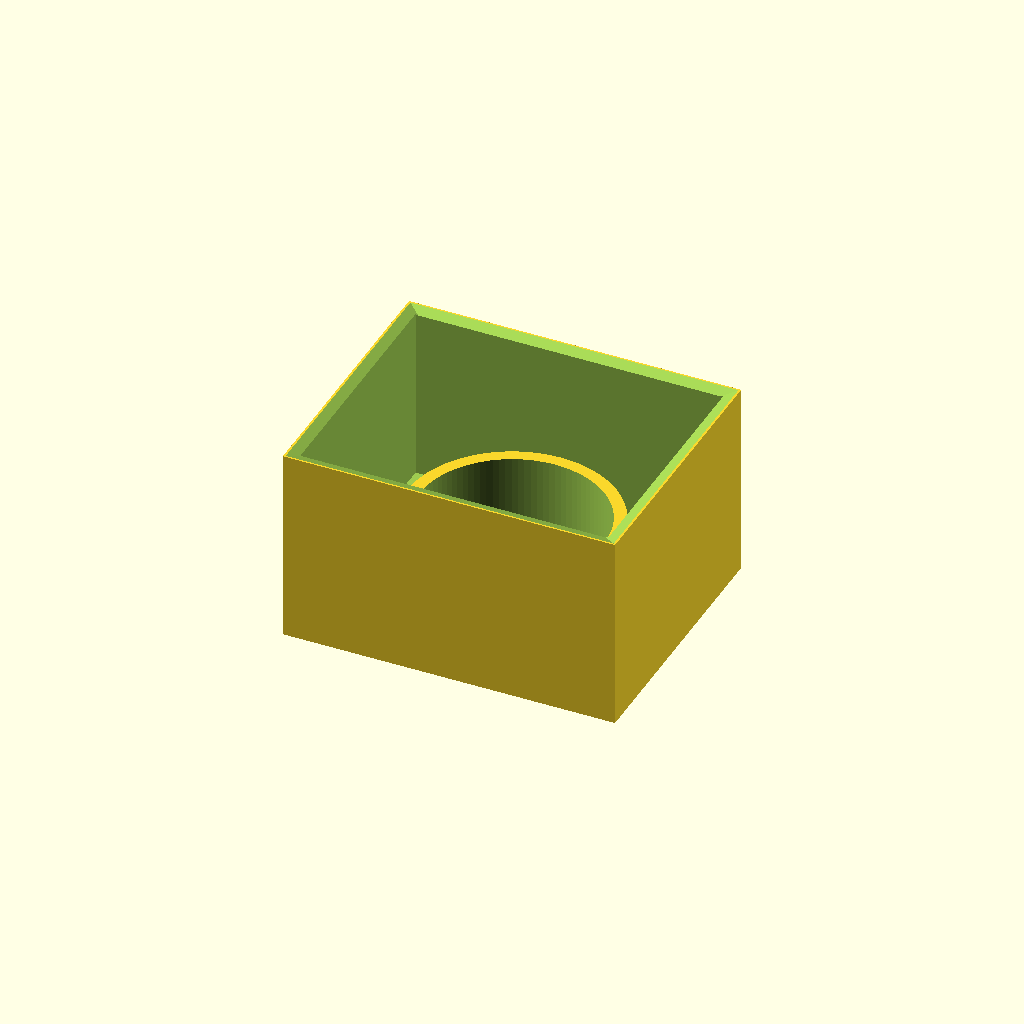
Cell 1: rendered with the file's own defaults.
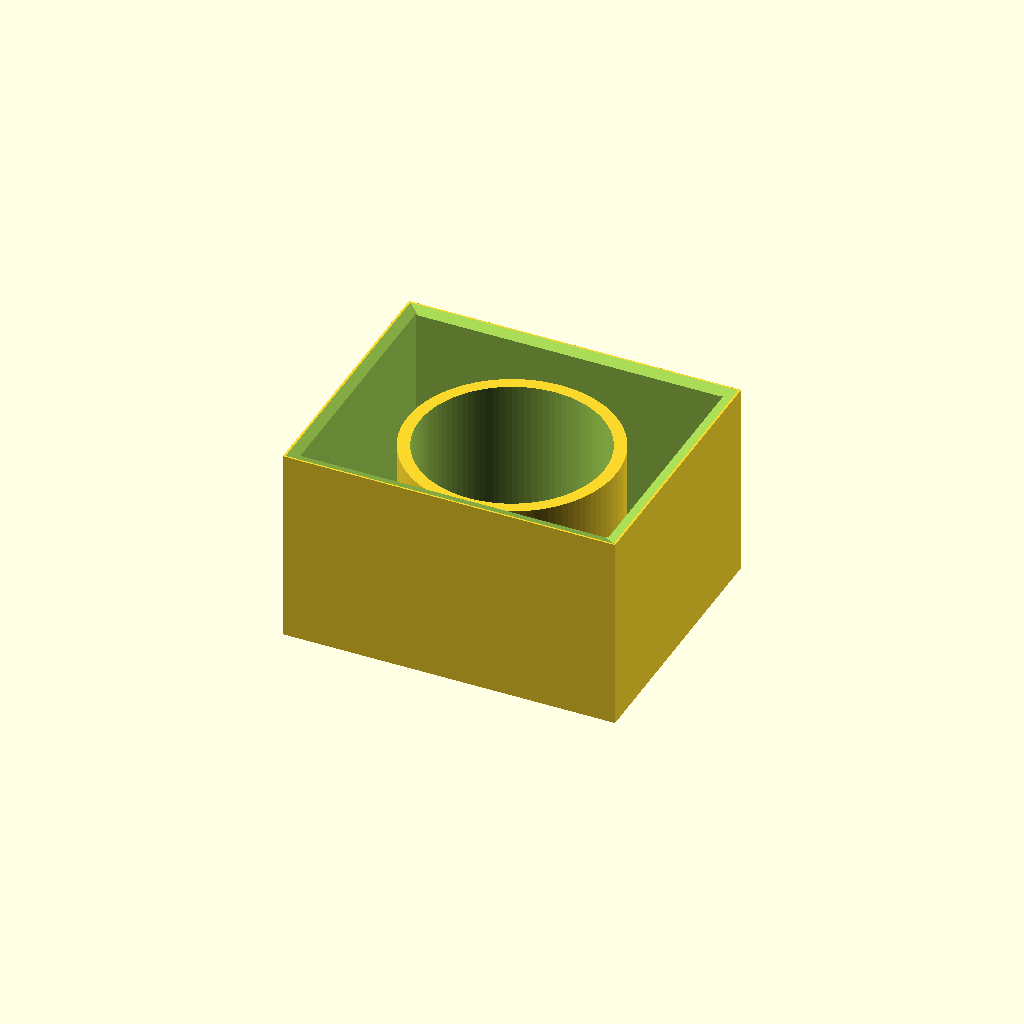
Cell 2: the same model with capheight = 26.
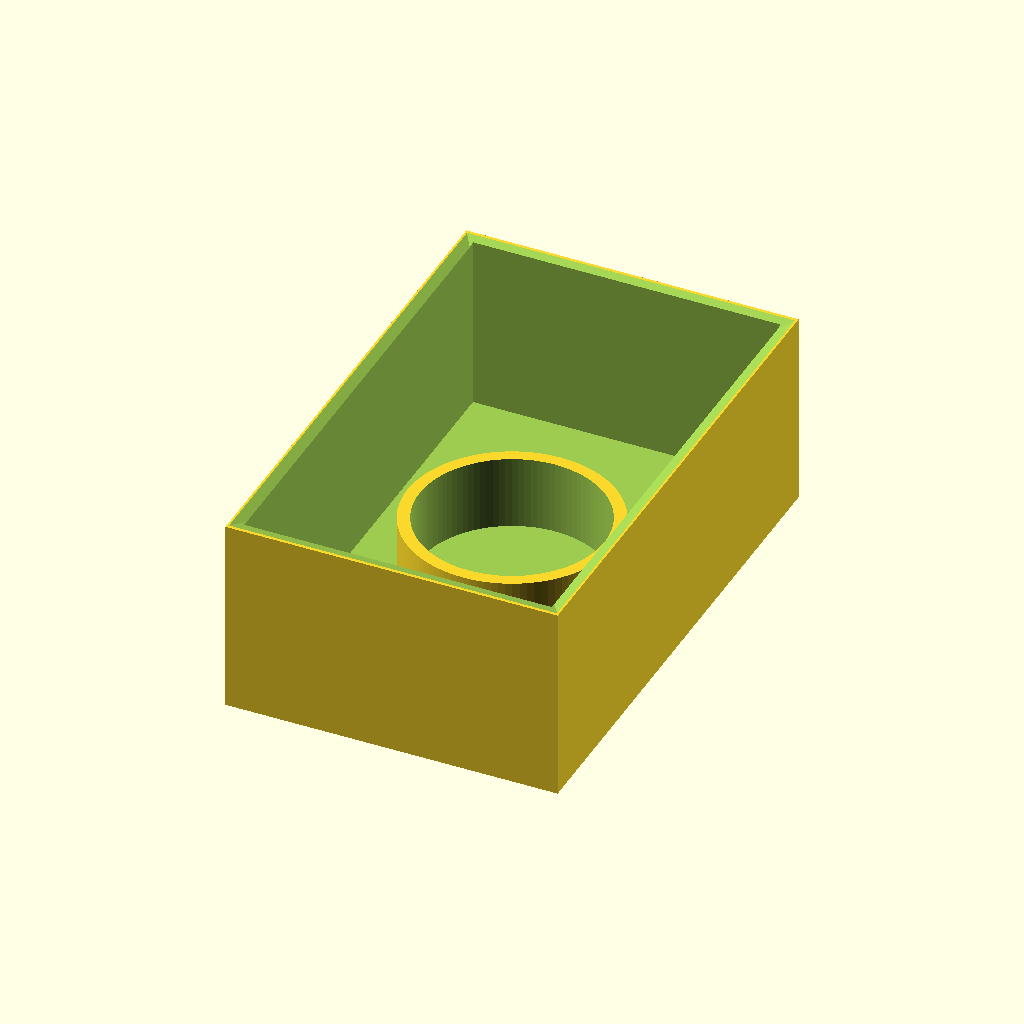
Cell 3: the same model with postwidth = 80.
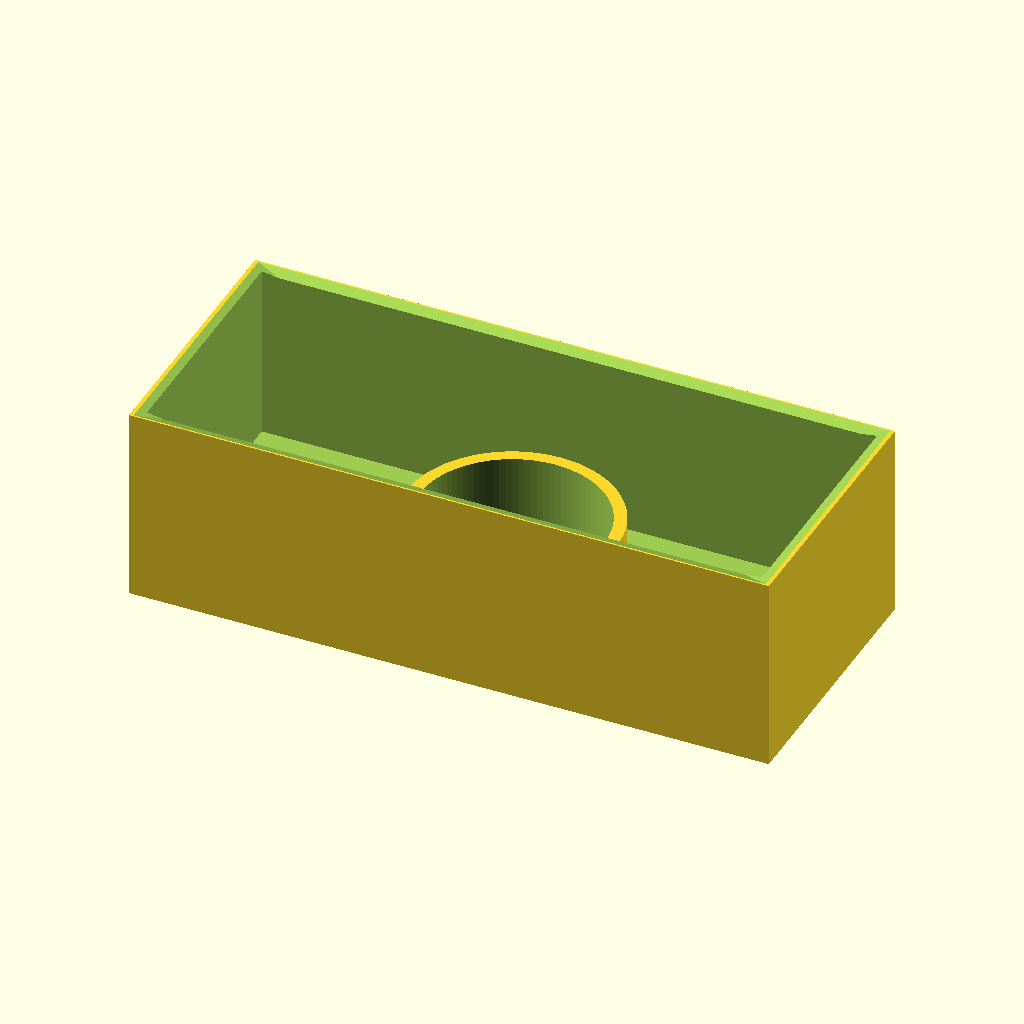
Cell 4: postlength = 100 (everything else at default).
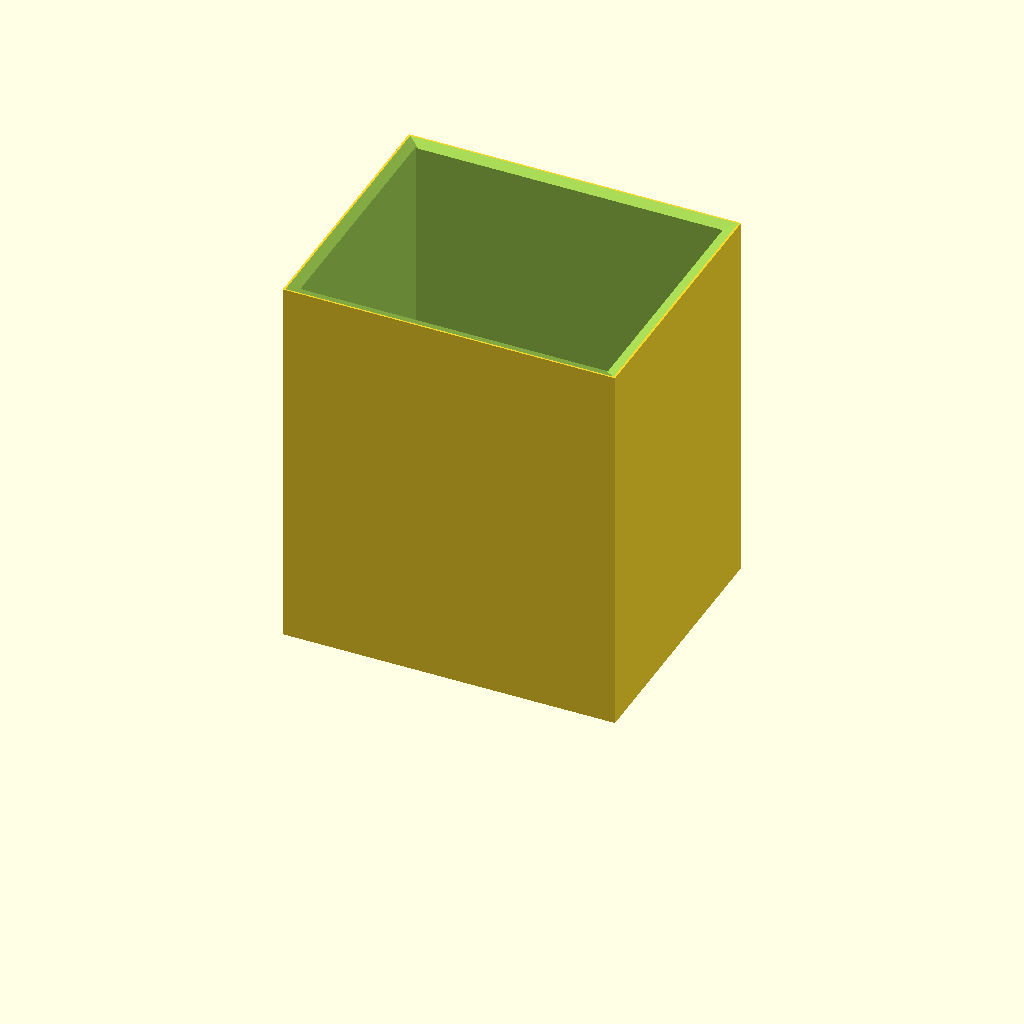
Cell 5 — elementheight set to 60, the other parameters unchanged.
One fixed orthographic camera (rotation 55°, 0°, 25°; colour scheme Cornfield) for every cell.
The OpenSCAD source (inputs/thingiverse/files/thing-3943277/files/Postcap-rectangular-v1.1.scad):
// Diameter of the container's cap
capdia=30;

// Height of the container's cap
capheight=13;

// Width of the post
postwidth=40;

// Lenghth of the post
postlength=50;

// Elements height
elementheight=30;

// Wall strength
wall=2;


capradius=(capdia/2);
widthhalf=((postwidth/2)+(2*wall));
lengthhalf=((postlength/2)+(2*wall));

// Checks
if (capheight > elementheight)
{
    echo ("Capheight higher than elementheight. Please change it.");
}
else
{
    if ((capdia+(2*wall)) >= postlength)
    {
        echo ("Inner radius higher than post length... Please check");
    } else
    {
        if ((capdia+(2*wall)) >= postwidth)
        {
            echo ("Inner radius higher than post width... Please check");
        } else
        {
            
           difference(){
                union(){
                    difference(){
                        translate([0, 0, (elementheight/2)+(wall/2)])
                        cube(size=[(postlength+(2*wall)),(postwidth+(2*wall)),(elementheight+wall)], center = true);
                        translate([0, 0, ((elementheight/2)+(wall/2)+wall)])
                        cube(size=[postlength,postwidth,elementheight], center = true);
                        };

                   difference(){
                        translate([0, 0, wall])
                        cylinder(h=(capheight),r=(capradius+wall), $fn = 100);
                        translate([0, 0, wall])
                        cylinder(h=(capheight+0.1),r=capradius, $fn = 100);
                        };
                    };
                //
               translate([0, 0, (elementheight-wall)+0.1])
                linear_extrude(height=(wall*2), scale =2/1) square([((postlength+(2*wall))/2),((postwidth+(2*wall))/2)], center=true);
                
                };
                
           
            };
        };
}
Customizer parameters (derived from the source; name, type, default, range or options):
capdia: number, default 30
capheight: number, default 13
postwidth: number, default 40
postlength: number, default 50
elementheight: number, default 30
wall: number, default 2
